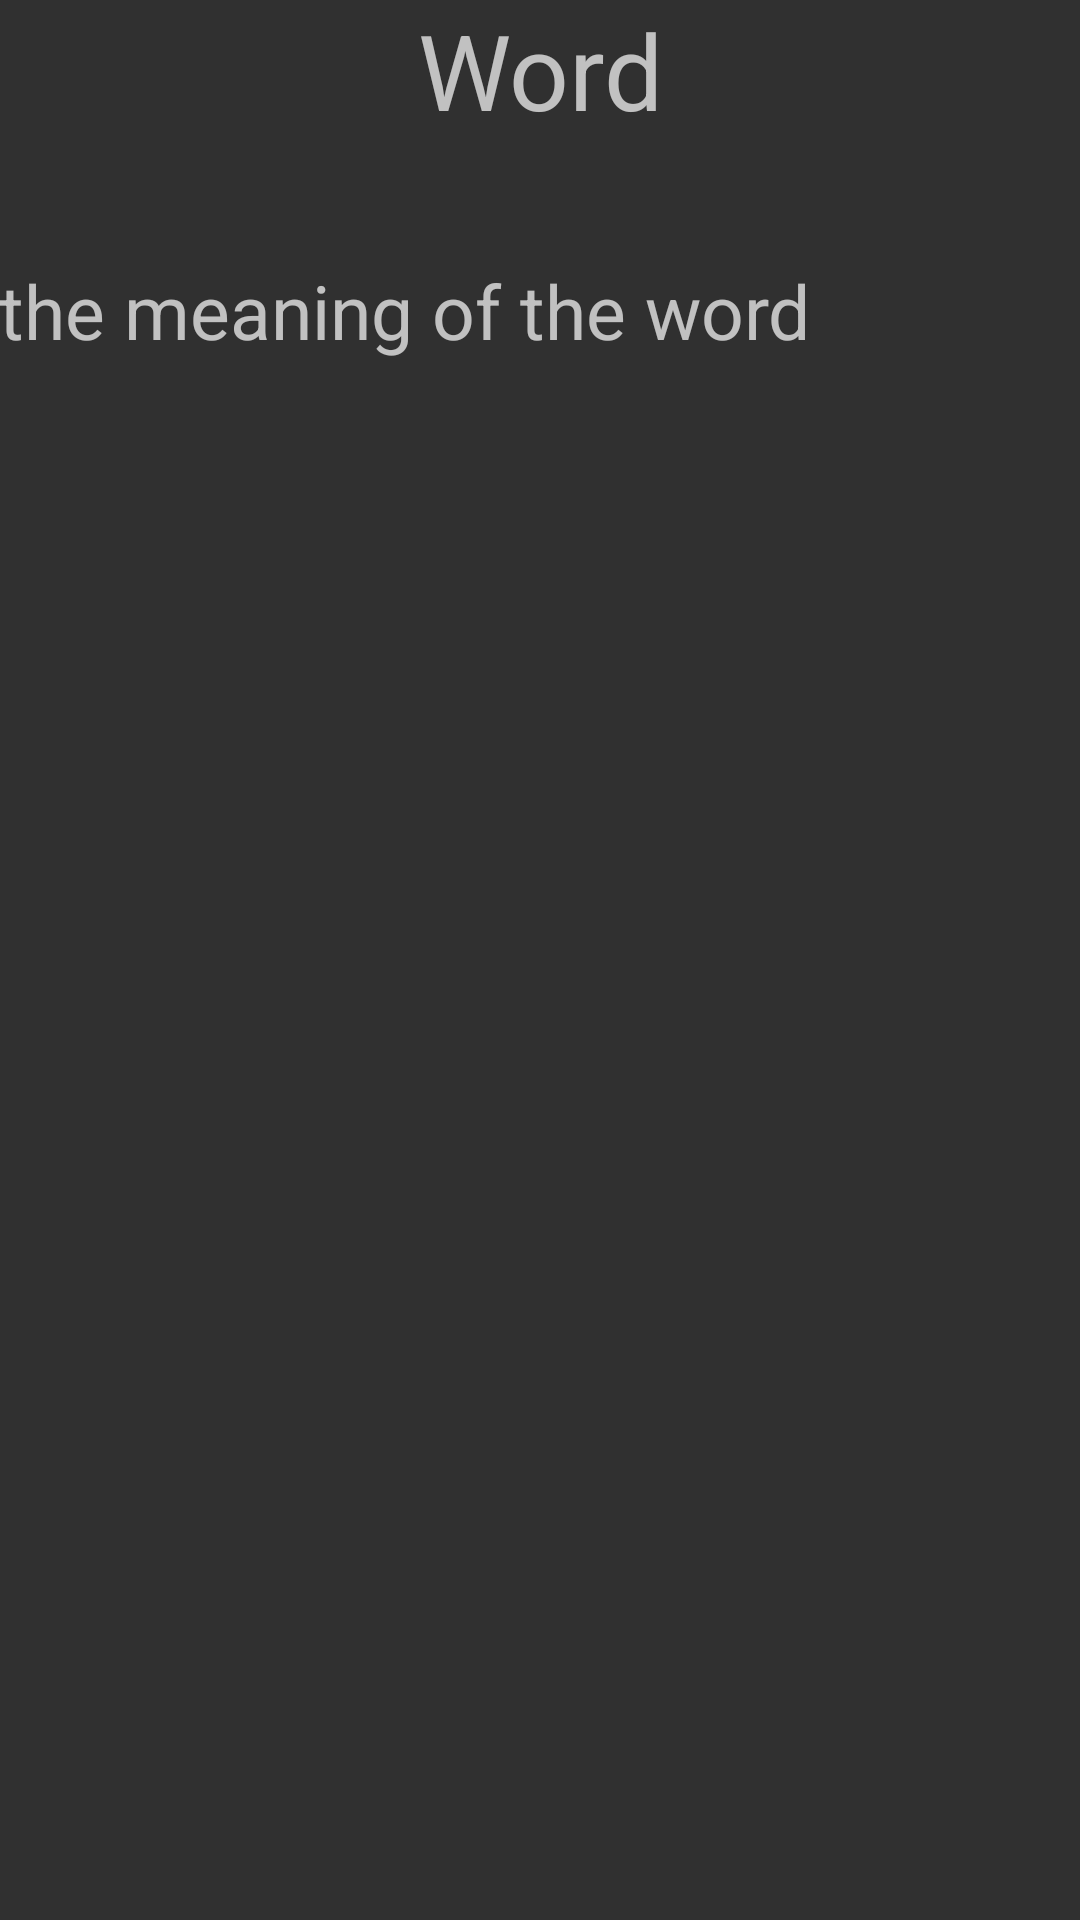

Reconstruct the res/layout file that produces this screen, plus the resources it refers to.
<!-- AndroidManifest.xml: application theme AppTheme -->
<!-- res/layout/activity_in_details.xml -->
<?xml version="1.0" encoding="utf-8"?>
<LinearLayout xmlns:android="http://schemas.android.com/apk/res/android"
    xmlns:tools="http://schemas.android.com/tools"
    android:layout_width="match_parent"
    android:orientation="vertical"
    android:layout_height="match_parent"
    android:paddingBottom="@dimen/activity_vertical_margin"
    android:paddingLeft="@dimen/activity_horizontal_margin"
    android:paddingRight="@dimen/activity_horizontal_margin"
    android:paddingTop="@dimen/activity_vertical_margin"
    tools:context="com.techpalle.karan.personaldictionary.ui.InDetails">
    <TextView
        android:id="@+id/txt_detail_word"
        android:text="Word"
        android:textSize="35sp"
        android:gravity="center"
        android:layout_width="match_parent"
        android:layout_height="wrap_content" />

    <TextView
        android:layout_marginTop="40dp"
        android:textSize="25sp"
        android:text="the meaning of the word"
        android:id="@+id/txt_detail_meaning"
        android:layout_width="match_parent"
        android:layout_height="wrap_content" />

</LinearLayout>
<!-- resources referenced by this layout -->
<resources>
  <style name="AppTheme" parent="Theme.AppCompat.NoActionBar">
          
          <item name="colorPrimary">@color/colorPrimary</item>
          <item name="colorPrimaryDark">@color/colorPrimaryDark</item>
          <item name="colorAccent">@color/colorAccent</item>
      </style>
  <color name="colorPrimary">#3F51B5</color>
  <color name="colorPrimaryDark">#303F9F</color>
  <color name="colorAccent">#FF4081</color>
</resources>
